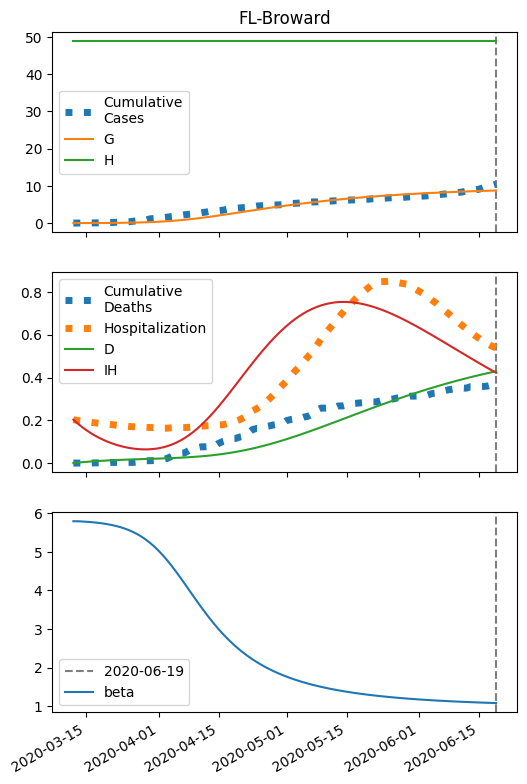

Values plotted in this chart, from the file beside it:
series, 2020-03-12, 2020-03-13, 2020-03-14, 2020-03-15, 2020-03-16, 2020-03-17, 2020-03-18, 2020-03-19, 2020-03-20, 2020-03-21, 2020-03-22, 2020-03-23, 2020-03-24, 2020-03-25, 2020-03-26, 2020-03-27, 2020-03-28, 2020-03-29, 2020-03-30, 2020-03-31, 2020-04-01, 2020-04-02, 2020-04-03
S, 97639, 97637, 97634, 97631, 97628, 97624, 97618, 97612, 97605, 97596, 97585, 97572, 97556, 97538, 97516, 97490, 97460, 97424, 97382, 97334, 97278, 97215, 97143
I, 7.0, 8.468, 10.24, 12.38, 14.96, 18.08, 21.82, 26.33, 31.75, 38.25, 46.03, 55.32, 66.38, 79.52, 95.06, 113.4, 134.8, 159.8, 188.7, 221.8, 259.6, 302.3, 350
IH, 203.0, 185.2, 169, 154.4, 141.1, 129.1, 118.3, 108.7, 100, 92.38, 85.68, 79.88, 74.98, 70.95, 67.8, 65.56, 64.25, 63.92, 64.61, 66.4, 69.35, 73.56, 79.09
IN, 0.28, 0.5048, 0.7441, 1.007, 1.304, 1.645, 2.044, 2.514, 3.072, 3.737, 4.531, 5.479, 6.612, 7.965, 9.576, 11.49, 13.76, 16.44, 19.59, 23.28, 27.57, 32.52, 38.21
D, 0.01, 2.04, 3.892, 5.582, 7.126, 8.537, 9.828, 11.01, 12.1, 13.1, 14.02, 14.88, 15.68, 16.43, 17.14, 17.81, 18.47, 19.11, 19.75, 20.4, 21.06, 21.76, 22.49
R, 0.0, 16.12, 30.87, 44.39, 56.81, 68.23, 78.77, 88.54, 97.63, 106.2, 114.2, 121.9, 129.3, 136.5, 143.7, 150.9, 158.4, 166.2, 174.5, 183.5, 193.3, 204.2, 216.5
G, 7.0, 9.028, 11.48, 14.44, 18.01, 22.32, 27.51, 33.77, 41.29, 50.33, 61.17, 74.14, 89.63, 108.1, 130, 155.9, 186.4, 222.1, 263.8, 312.1, 367.6, 431.1, 503
H, 48819, 48819, 48819, 48819, 48819, 48819, 48819, 48819, 48819, 48819, 48819, 48819, 48819, 48819, 48819, 48819, 48819, 48819, 48819, 48819, 48819, 48819, 48819
beta, 5.793, 5.793, 5.787, 5.78, 5.772, 5.761, 5.749, 5.734, 5.716, 5.695, 5.67, 5.64, 5.604, 5.562, 5.513, 5.456, 5.39, 5.315, 5.229, 5.132, 5.024, 4.905, 4.777
